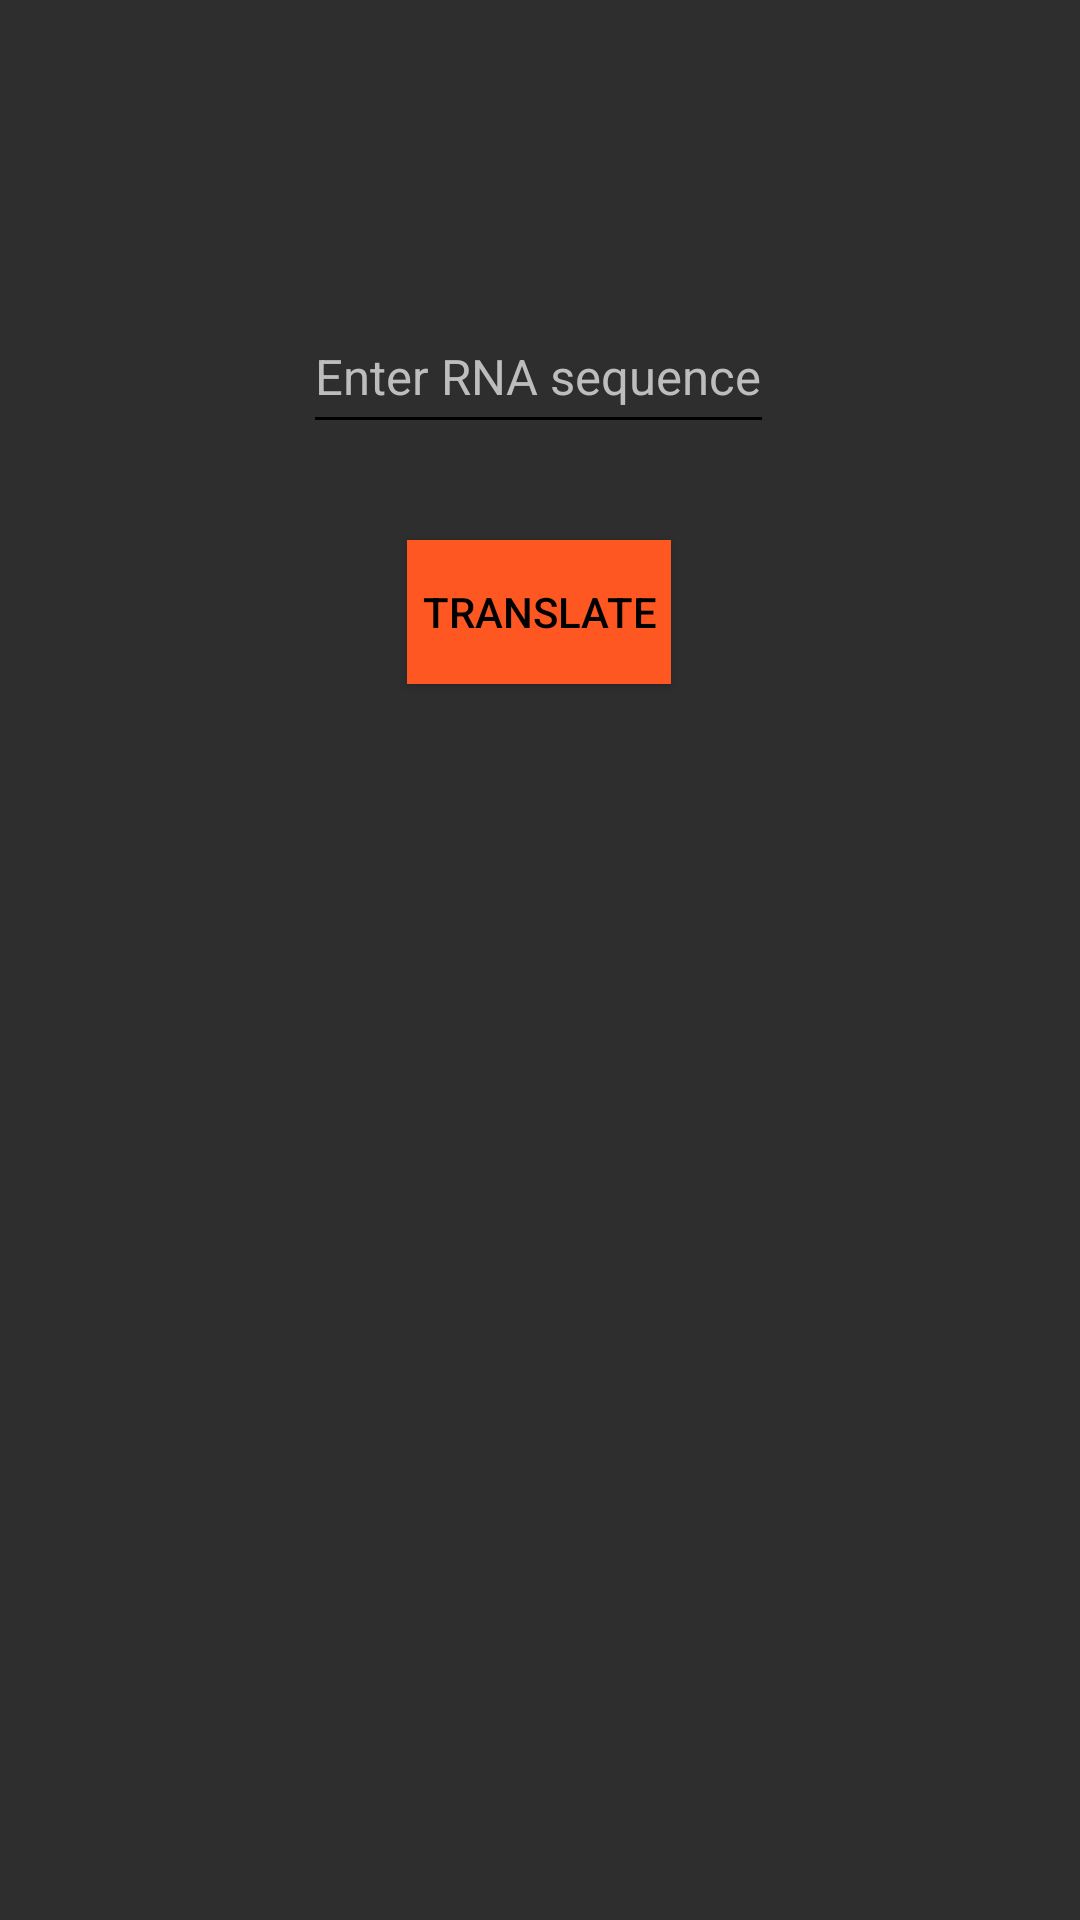

Produce the Android XML layout that renders to this screen, including the resource entries it uses.
<!-- AndroidManifest.xml: application theme Theme.CodonTranslator -->
<!-- res/layout/activity_rna_to_text.xml -->
<?xml version="1.0" encoding="utf-8"?>
<androidx.constraintlayout.widget.ConstraintLayout xmlns:android="http://schemas.android.com/apk/res/android"
    xmlns:tools="http://schemas.android.com/tools"
    android:layout_width="match_parent"
    android:layout_height="match_parent"
    xmlns:app="http://schemas.android.com/apk/res-auto">

    <EditText
        android:id="@+id/rnaInput"
        android:layout_width="wrap_content"
        android:layout_height="wrap_content"
        android:layout_marginStart="20dp"
        android:layout_marginTop="100dp"
        android:layout_marginEnd="20dp"
        android:hint="Enter RNA sequence"
        android:textColorHint="@color/light_grey"
        android:minHeight="48dp"
        android:textAlignment="center"
        android:textSize="8pt"
        android:textColor="@color/white"
        android:textIsSelectable="true"
        app:layout_constraintEnd_toEndOf="parent"
        app:layout_constraintHorizontal_bias="0.497"
        app:layout_constraintStart_toStartOf="parent"
        app:layout_constraintTop_toTopOf="parent" />

    <Button
        android:id="@+id/translateButton"
        android:layout_width="wrap_content"
        android:layout_height="wrap_content"
        android:layout_marginTop="32dp"
        android:text="Translate"
        android:background="@color/orange"
        android:textColor="@color/black"
        app:layout_constraintEnd_toEndOf="@+id/rnaInput"
        app:layout_constraintStart_toStartOf="@+id/rnaInput"
        app:layout_constraintTop_toBottomOf="@+id/rnaInput" />

    <TextView
        android:id="@+id/textOutput"
        android:layout_width="wrap_content"
        android:layout_height="wrap_content"
        android:layout_marginTop="32dp"
        app:layout_constraintEnd_toEndOf="@+id/translateButton"
        app:layout_constraintStart_toStartOf="@+id/translateButton"
        app:layout_constraintTop_toBottomOf="@+id/translateButton" />


</androidx.constraintlayout.widget.ConstraintLayout>
<!-- resources referenced by this layout -->
<resources>
  <color name="black">#FF000000</color>
  <color name="light_grey">#BDBDBD</color>
  <color name="orange">#FF5722</color>
  <color name="white">#FFFFFFFF</color>
  <style name="Theme.CodonTranslator" parent="Theme.AppCompat.Light.DarkActionBar">
          <item name="android:windowBackground">@color/dark_grey</item>
          <item name="android:textColor">@android:color/white</item>
          <item name="android:textColorSecondary">@android:color/black</item>
          <item name="android:imageButtonStyle">@android:color/background_dark</item>
      </style>
  <color name="dark_grey">#2E2E2E</color>
</resources>
